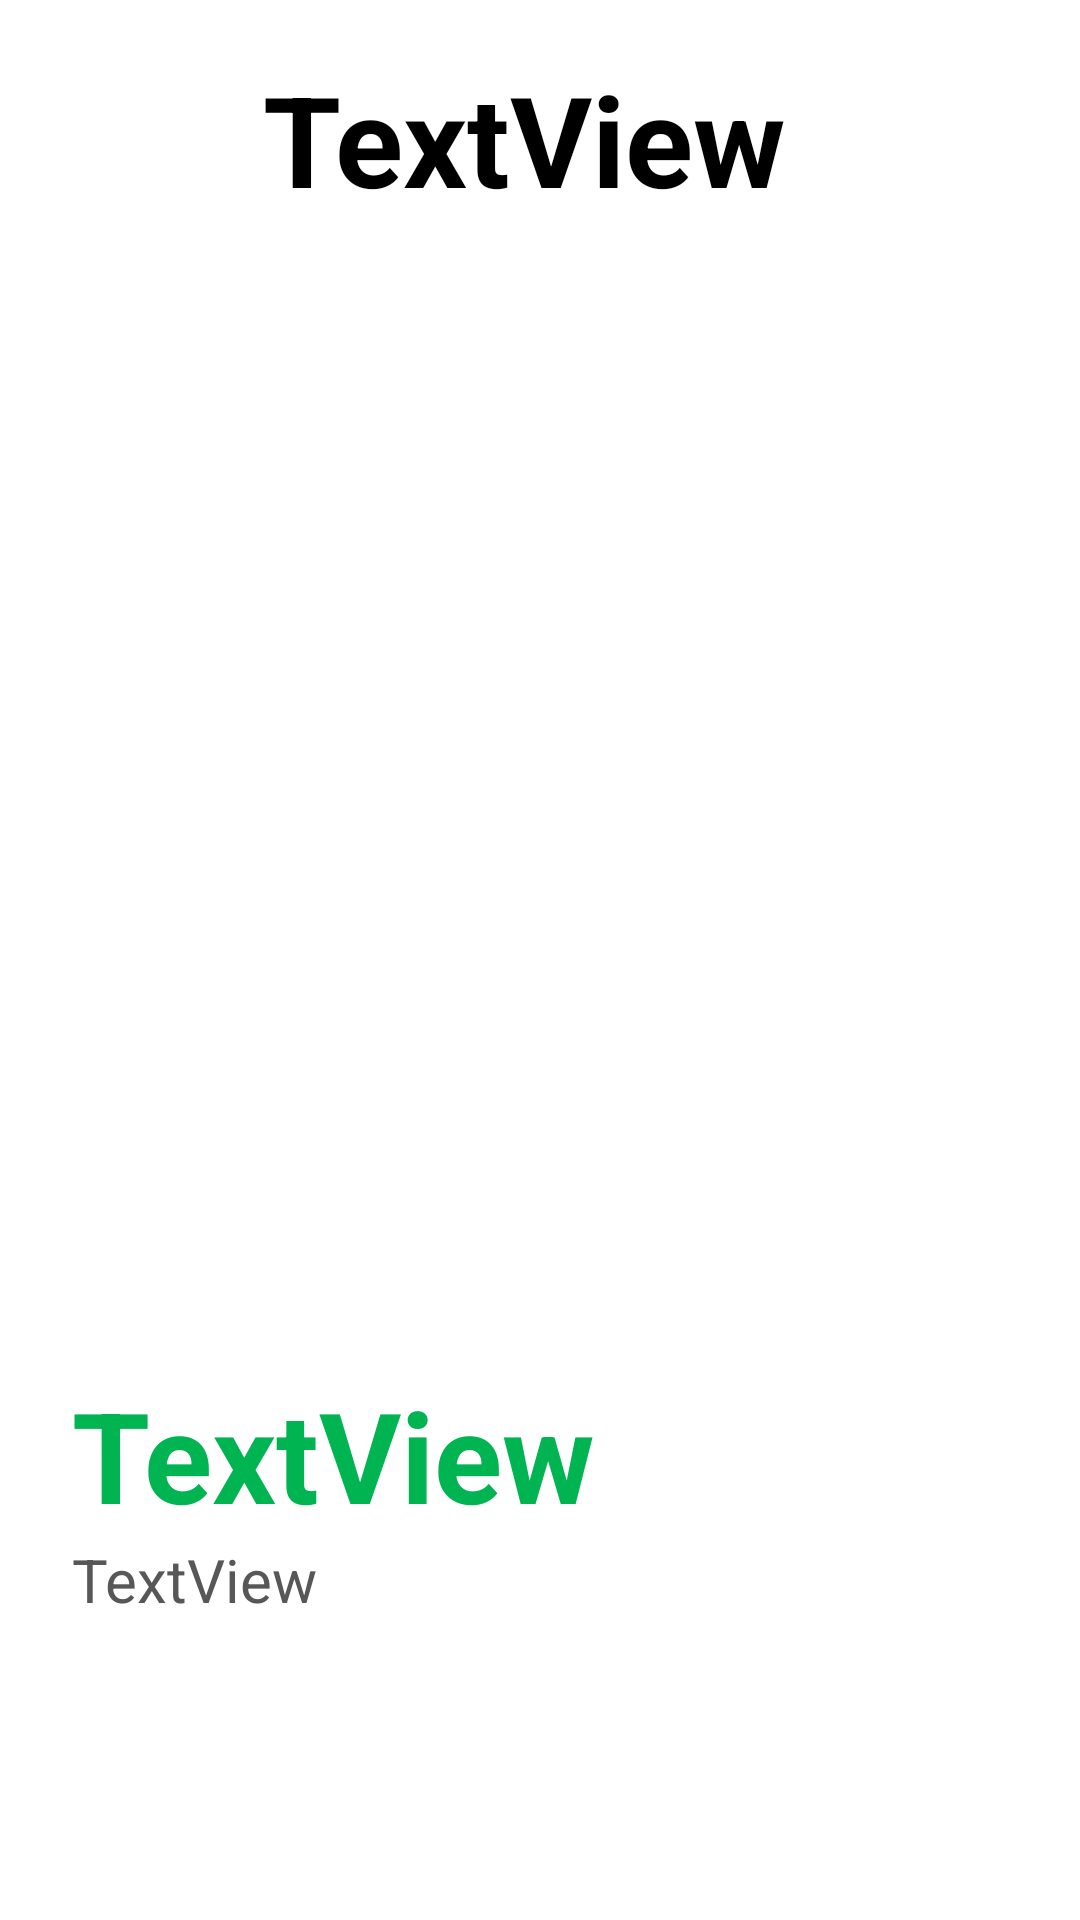

Reconstruct the res/layout file that produces this screen, plus the resources it refers to.
<!-- AndroidManifest.xml: application theme Theme.SHOPISTHAN_UI -->
<!-- res/layout/layout_screen.xml -->
<?xml version="1.0" encoding="utf-8"?>
<androidx.constraintlayout.widget.ConstraintLayout xmlns:android="http://schemas.android.com/apk/res/android"
    xmlns:app="http://schemas.android.com/apk/res-auto"
    xmlns:tools="http://schemas.android.com/tools"
    android:layout_width="match_parent"
    android:layout_height="wrap_content">

    <androidx.constraintlayout.widget.Guideline
        android:id="@+id/guideline2"
        android:layout_width="wrap_content"
        android:layout_height="wrap_content"
        android:orientation="horizontal"
        app:layout_constraintGuide_begin="771dp" />

    <TextView
        android:id="@+id/intro_title"
        android:layout_width="match_parent"
        android:layout_height="wrap_content"
        android:layout_marginBottom="440dp"
        android:layout_marginEnd="24dp"
        android:layout_marginStart="24dp"
        android:gravity="center"
        android:text="TextView "
        android:textColor="#000"
        android:textSize="42sp"
        android:textStyle="bold"
        app:layout_constraintBottom_toTopOf="@+id/guideline2"
        app:layout_constraintEnd_toEndOf="parent"
        app:layout_constraintHorizontal_bias="0.594"
        app:layout_constraintStart_toStartOf="parent"
        app:layout_constraintTop_toTopOf="parent"
        app:layout_constraintVertical_bias="0.066"
        tools:ignore="MissingConstraints" />

    <TextView
        android:id="@+id/introduction_description"
        android:layout_width="match_parent"
        android:layout_height="wrap_content"
        android:layout_marginEnd="24dp"
        android:layout_marginStart="24dp"
        android:gravity="left"
        android:text="TextView"
        android:textColor="@color/Green"
        android:textSize="42sp"
        android:textStyle="bold"
        app:layout_constraintBottom_toBottomOf="parent"
        app:layout_constraintEnd_toEndOf="parent"
        app:layout_constraintHorizontal_bias="0.553"
        app:layout_constraintStart_toStartOf="parent"
        app:layout_constraintTop_toBottomOf="@+id/intro_img"
        app:layout_constraintVertical_bias="0.095" />

    <TextView
        android:id="@+id/introduction_description2"
        android:layout_width="match_parent"
        android:layout_height="wrap_content"
        android:layout_marginEnd="24dp"
        android:layout_marginStart="24dp"
        android:gravity="left"
        android:text="TextView"
        android:textColor="@color/pink"
        android:textSize="20sp"
        app:layout_constraintBottom_toTopOf="@+id/guideline2"
        app:layout_constraintEnd_toEndOf="parent"
        app:layout_constraintHorizontal_bias="0.0"
        app:layout_constraintStart_toStartOf="parent"
        app:layout_constraintTop_toBottomOf="@+id/introduction_description"
        app:layout_constraintVertical_bias="0.0" />

    <ImageView
        android:id="@+id/intro_img"
        android:layout_width="match_parent"
        android:layout_height="369dp"
        android:layout_marginEnd="24dp"
        android:layout_marginStart="24dp"
        app:layout_constraintBottom_toTopOf="@+id/guideline2"
        app:layout_constraintEnd_toEndOf="parent"
        app:layout_constraintHorizontal_bias="0.619"
        app:layout_constraintStart_toStartOf="parent"
        app:layout_constraintTop_toBottomOf="@+id/intro_title"
        app:layout_constraintVertical_bias="0.0"
        app:srcCompat="@drawable/logo" />
</androidx.constraintlayout.widget.ConstraintLayout>
<!-- resources referenced by this layout -->
<resources>
  <color name="Green">#00B451</color>
  <color name="pink">#575757</color>
  <style name="Theme.SHOPISTHAN_UI" parent="Theme.MaterialComponents.DayNight.NoActionBar">
          
          <item name="colorPrimary">@color/green</item>
          <item name="colorPrimaryVariant">@color/color_blue</item>
          <item name="colorOnPrimary">@color/white</item>
          
          <item name="colorSecondary">@color/teal_200</item>
          <item name="colorSecondaryVariant">@color/teal_700</item>
          <item name="colorOnSecondary">@color/black</item>
          
          
          <item name="android:statusBarColor" tools:targetApi="l">?attr/colorPrimaryVariant</item>
          
      </style>
  <color name="green">#00bfa5</color>
  <color name="color_blue">#3d93d9</color>
  <color name="white">#FFFFFFFF</color>
  <color name="teal_200">#FF03DAC5</color>
  <color name="teal_700">#FF018786</color>
  <color name="black">#FF000000</color>
</resources>
